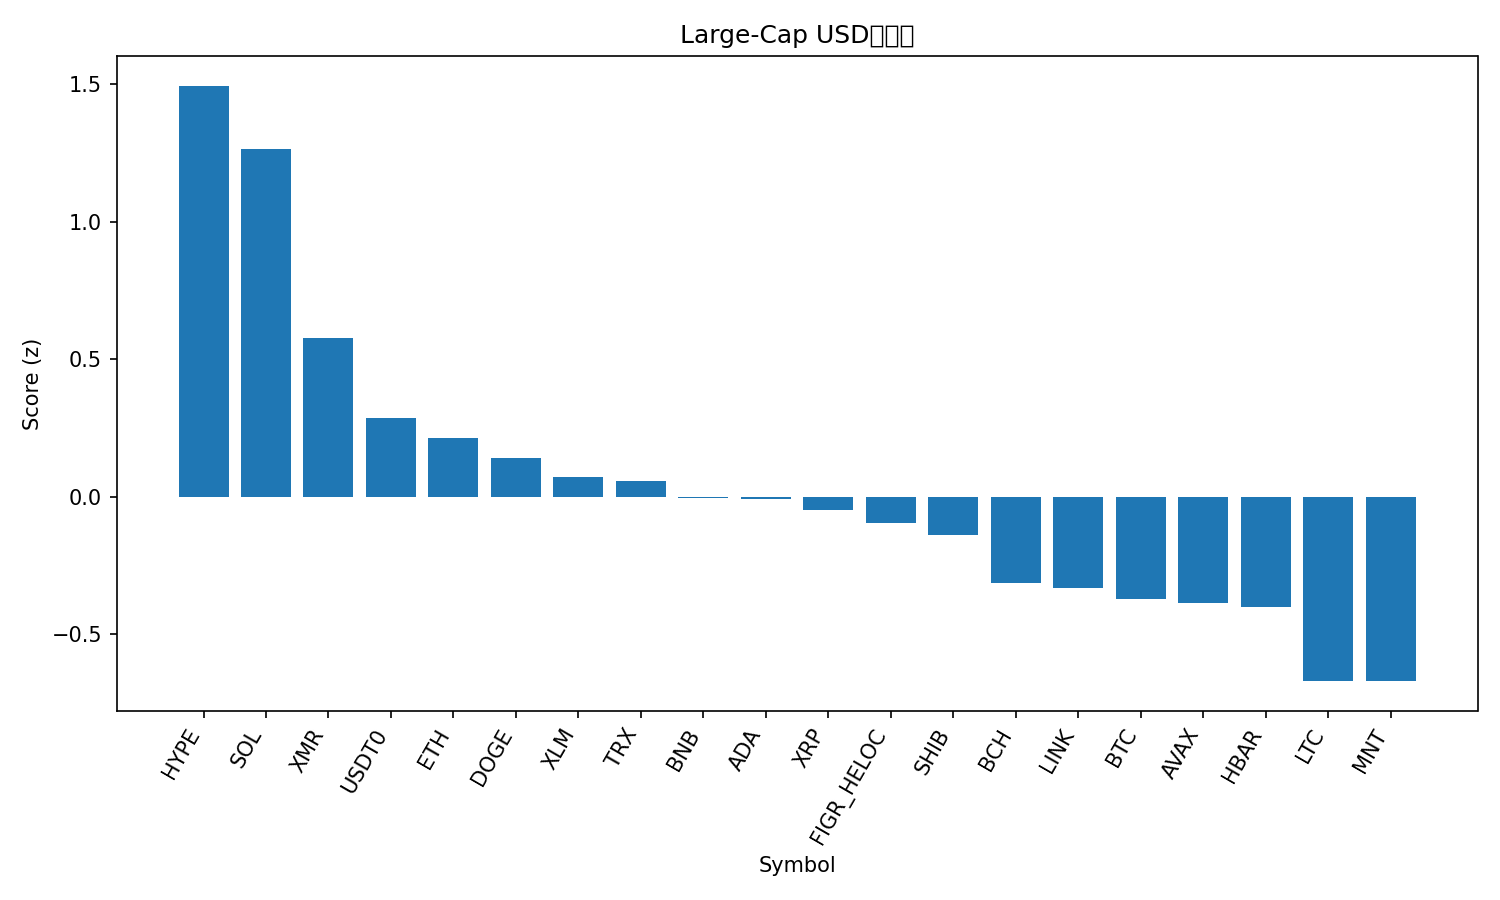

The table this chart was drawn from, first rows:
rank, name, symbol, price, pct_1h, pct_24h, pct_7d, pct_1h_vs_btc, pct_24h_vs_btc, pct_7d_vs_btc, market_cap_rank, market_cap, volume_usd, score
1, Hyperliquid, HYPE, 38.62, -0.3663, 11.38, 1.598, 0.1359, 10.4, 3.062, 18, 10460458458, 712488221, 1.493
2, Solana, SOL, 187.3, 0.5448, 1.426, -2.649, 1.047, 0.4489, -1.186, 6, 102464156713, 7127827839, 1.262
3, Monero, XMR, 322.6, -0.2591, 4.427, 0.3994, 0.2431, 3.45, 1.863, 33, 5951197048, 180128455, 0.575
4, USDT0, USDT0, 1.0, -0.01872, -0.05593, 0.1085, 0.4835, -1.033, 1.572, 31, 7122591290, 399579838, 0.2848
5, Ethereum, ETH, 3876, 0.01375, 0.4118, -4.168, 0.5159, -0.5657, -2.705, 2, 468050204774, 36796114037, 0.2125
6, Dogecoin, DOGE, 0.1936, -0.1182, 1.102, -2.759, 0.384, 0.1249, -1.296, 10, 29337487469, 2255054506, 0.1398
7, Stellar, XLM, 0.3126, -0.0623, 0.33, -3.469, 0.4399, -0.6475, -2.006, 20, 10010177792, 200001702, 0.07358
8, TRON, TRX, 0.3225, -0.1795, -0.03747, 0.6081, 0.3227, -1.015, 2.071, 9, 30533087200, 1005219906, 0.05863
9, BNB, BNB, 1103, -0.2324, 3.107, -7.402, 0.2698, 2.129, -5.939, 4, 153521313628, 2761616443, -0.004618
10, Cardano, ADA, 0.6381, -0.08816, 0.4836, -4.647, 0.414, -0.4939, -3.184, 11, 23348865113, 1268106397, -0.009013
11, XRP, XRP, 2.41, -0.2092, 0.1185, -0.9601, 0.293, -0.859, 0.503, 5, 144338327916, 3908392148, -0.04878
12, Figure Heloc, FIGR_HELOC, 1.0, 0.0, -1.97, -2.213, 0.5022, -2.948, -0.7498, 15, 13199108381, 608968595, -0.09493
13, Shiba Inu, SHIB, 9.97e-06, -0.1869, 0.1891, -3.344, 0.3152, -0.7884, -1.881, 34, 5875932075, 180696782, -0.1399
14, Bitcoin Cash, BCH, 486.6, -0.3247, 1.733, -6.627, 0.1775, 0.7555, -5.164, 21, 9711799526, 524537955, -0.3146
15, Chainlink, LINK, 17.55, -0.2906, -0.2721, -2.562, 0.2116, -1.25, -1.099, 16, 12235013493, 884292621, -0.3295
16, Bitcoin, BTC, 109345, -0.5022, 0.9775, -1.463, 0.0, 0.0, 0.0, 1, 2181578348040, 77215463304, -0.3703
17, Avalanche, AVAX, 19.5, -0.07007, 0.3202, -11.54, 0.4321, -0.6573, -10.07, 26, 8317673312, 519322226, -0.3864
18, Hedera, HBAR, 0.1687, -0.1464, -1.188, -5.544, 0.3558, -2.166, -4.081, 29, 7152886526, 228719683, -0.3992
19, Litecoin, LTC, 93.23, -0.5988, 0.2766, -1.203, -0.0966, -0.7009, 0.2602, 30, 7131981238, 727713379, -0.6673
20, Mantle, MNT, 1.67, -0.6314, 4.525, -11.58, -0.1292, 3.548, -10.11, 35, 5445257116, 199775642, -0.6694
21, Sui, SUI, 2.45, -0.4934, 1.405, -8.349, 0.008784, 0.4276, -6.886, 24, 8884791584, 1080697349, -0.7275
